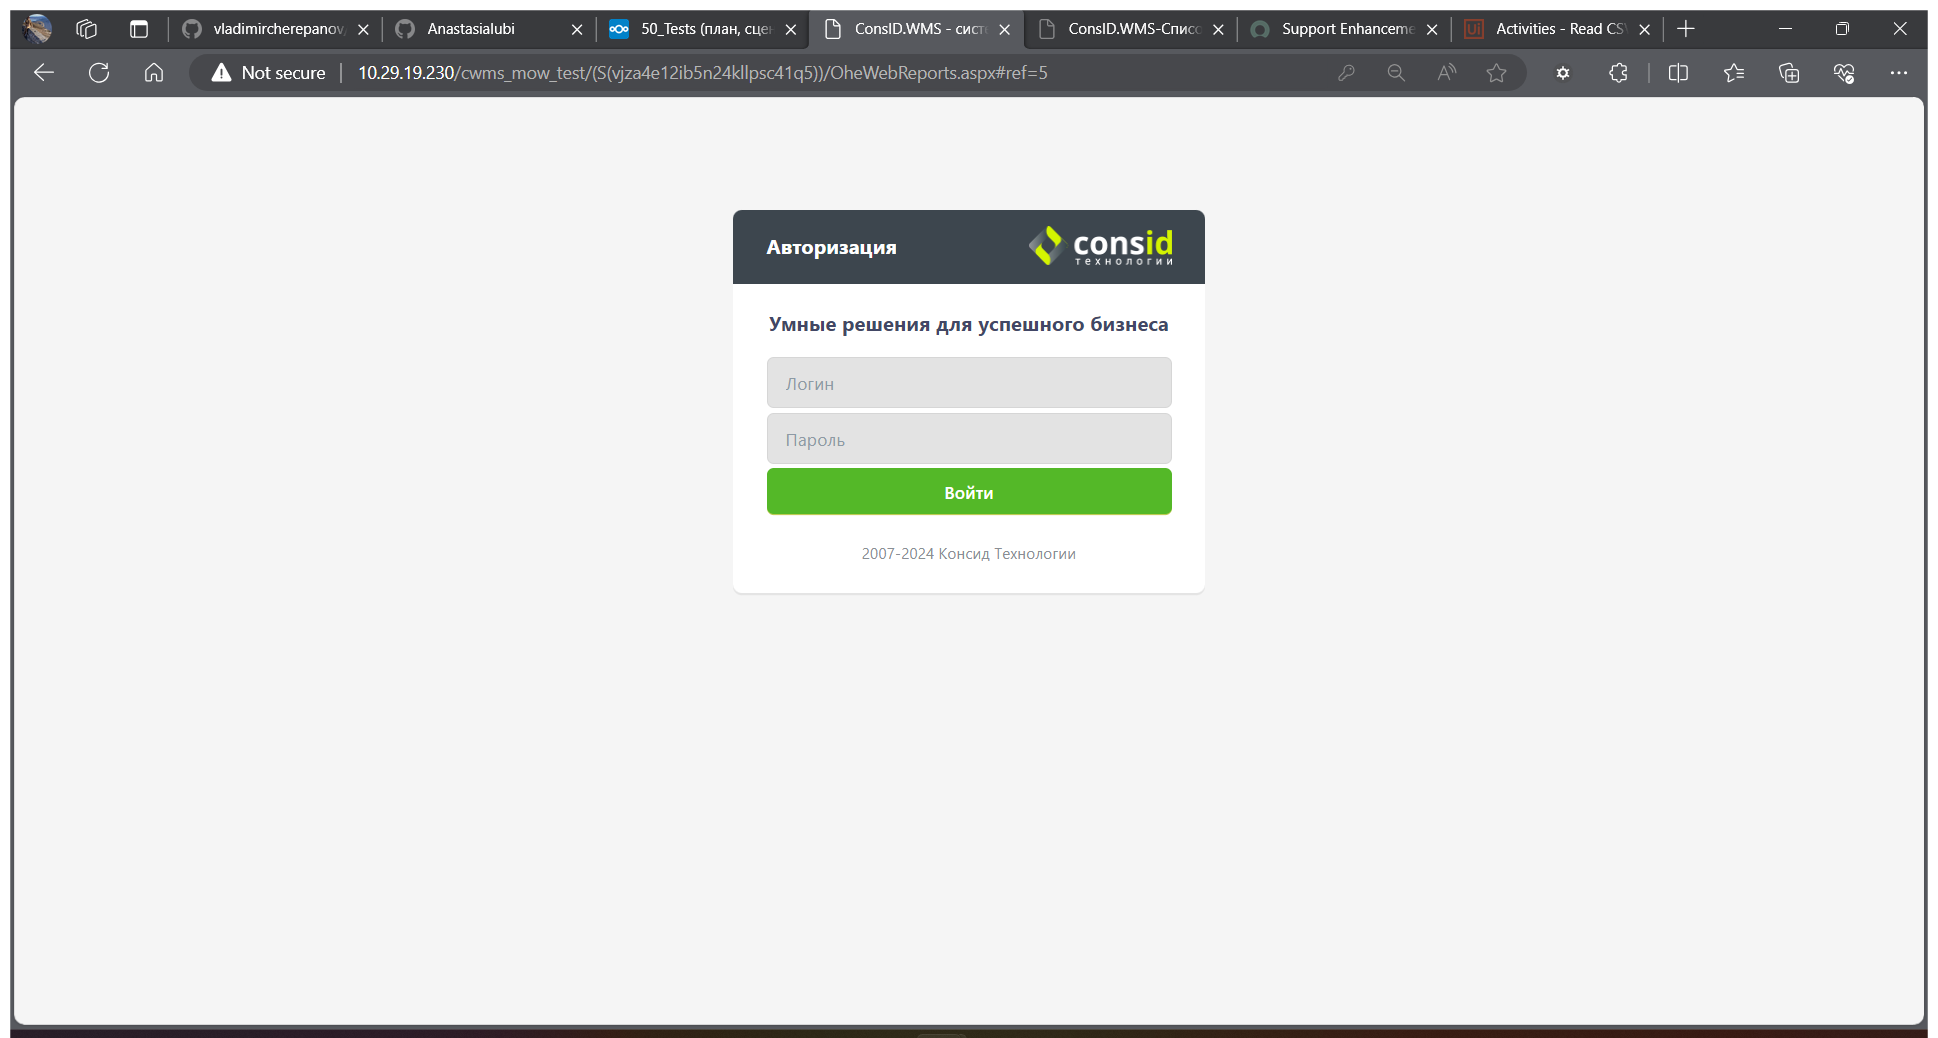
Task: Тестовый проект автоматизации
Workflow: adjustment_INVplus

Step 1: Use Browser Edge: ConsID.WMS - сиcтема управления складом нового поколения (msedge.exe)

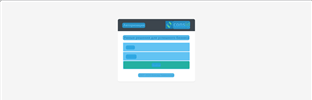
Step 2: CV Screen Scope 'BODY' on the page

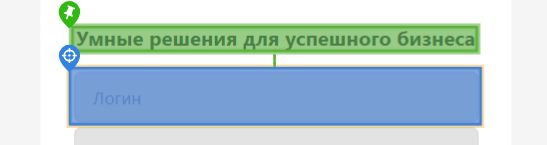
Step 3: type "UDA999ALYU"

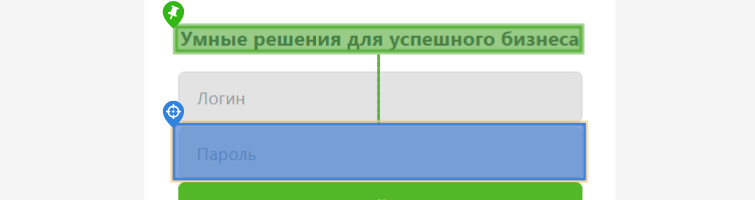
Step 4: type "UDA999ALYU"

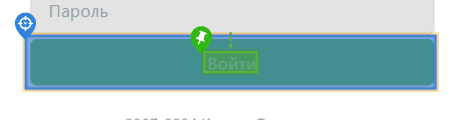
Step 5: CV Click - Button

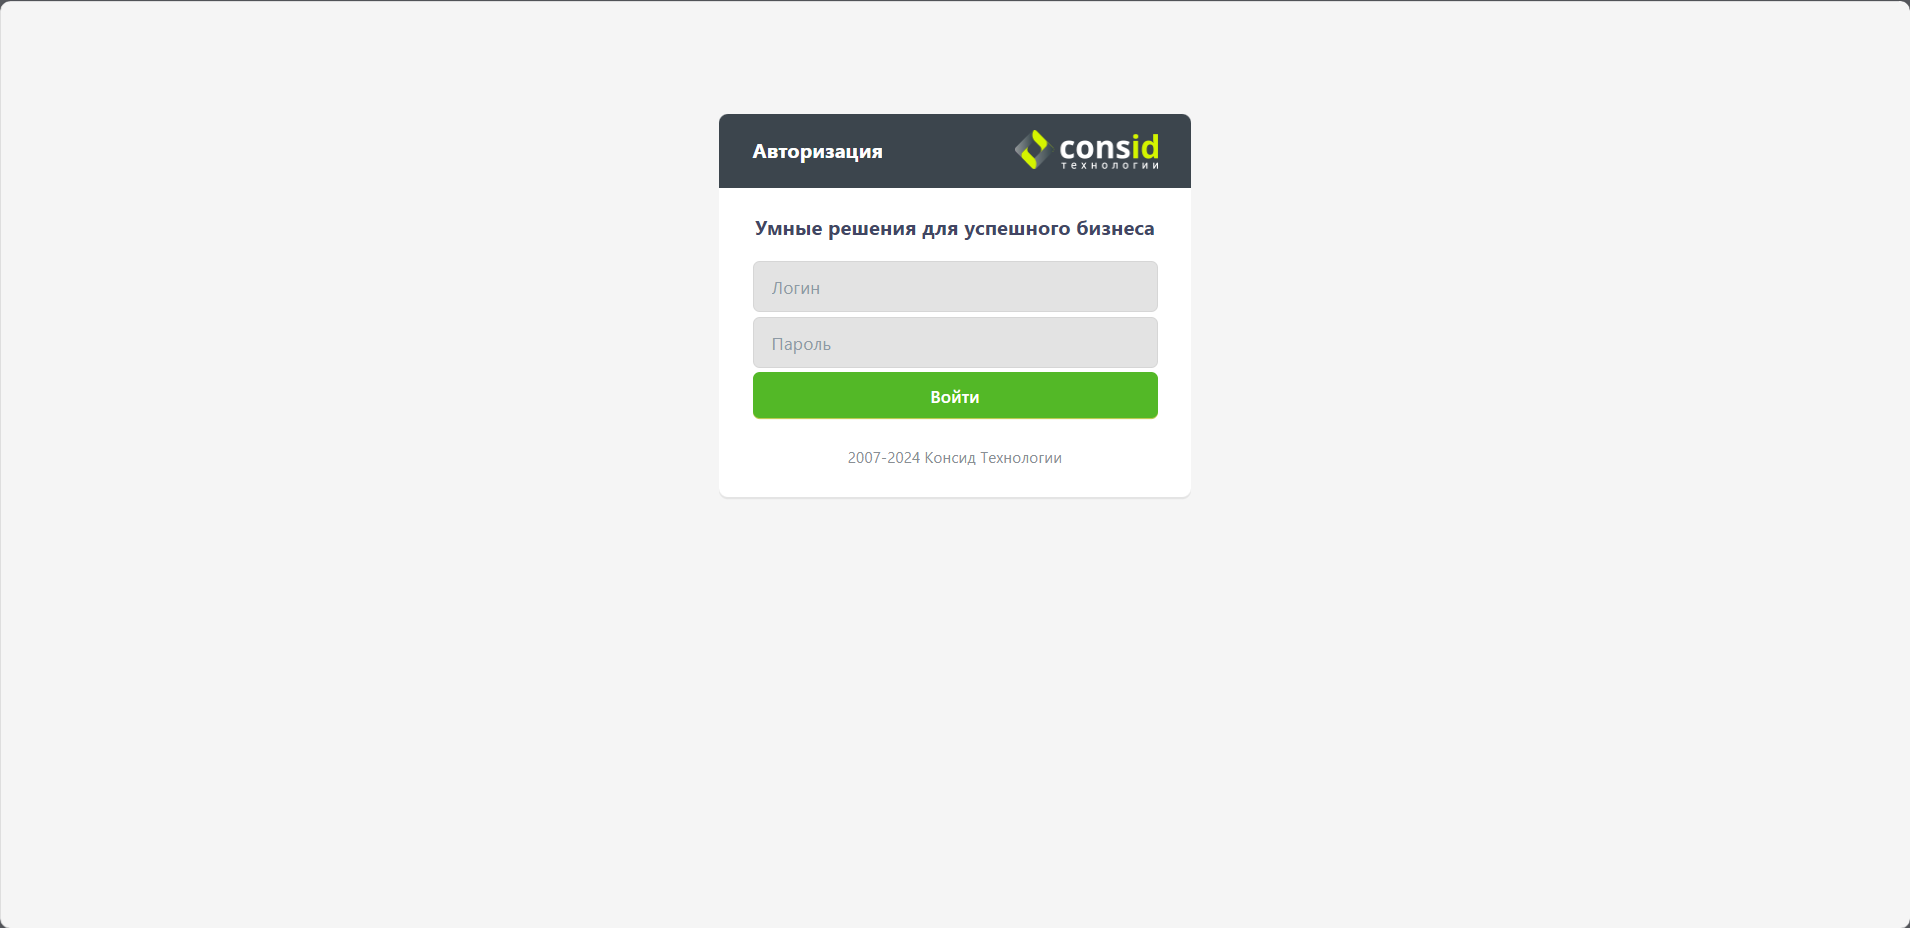
Step 6: Экран CV Type Into - 'YMHble p (Главный)

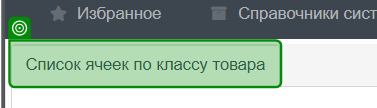
Step 7: check 'Список ячеек'

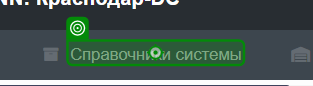
Step 8: click on 'Справочники системы'

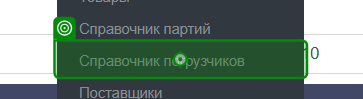
Step 9: click on 'Справочник погрузчиков'

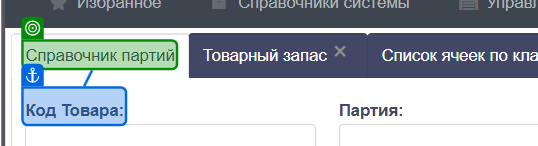
Step 10: check 'Справочник партий'

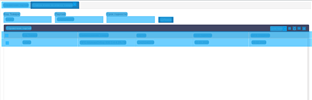
Step 11: CV Screen Scope 'DIV  content' on the element 'content'

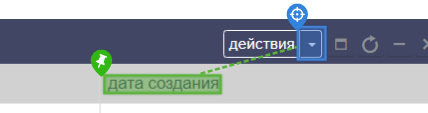
Step 12: CV Click - ArrowButton

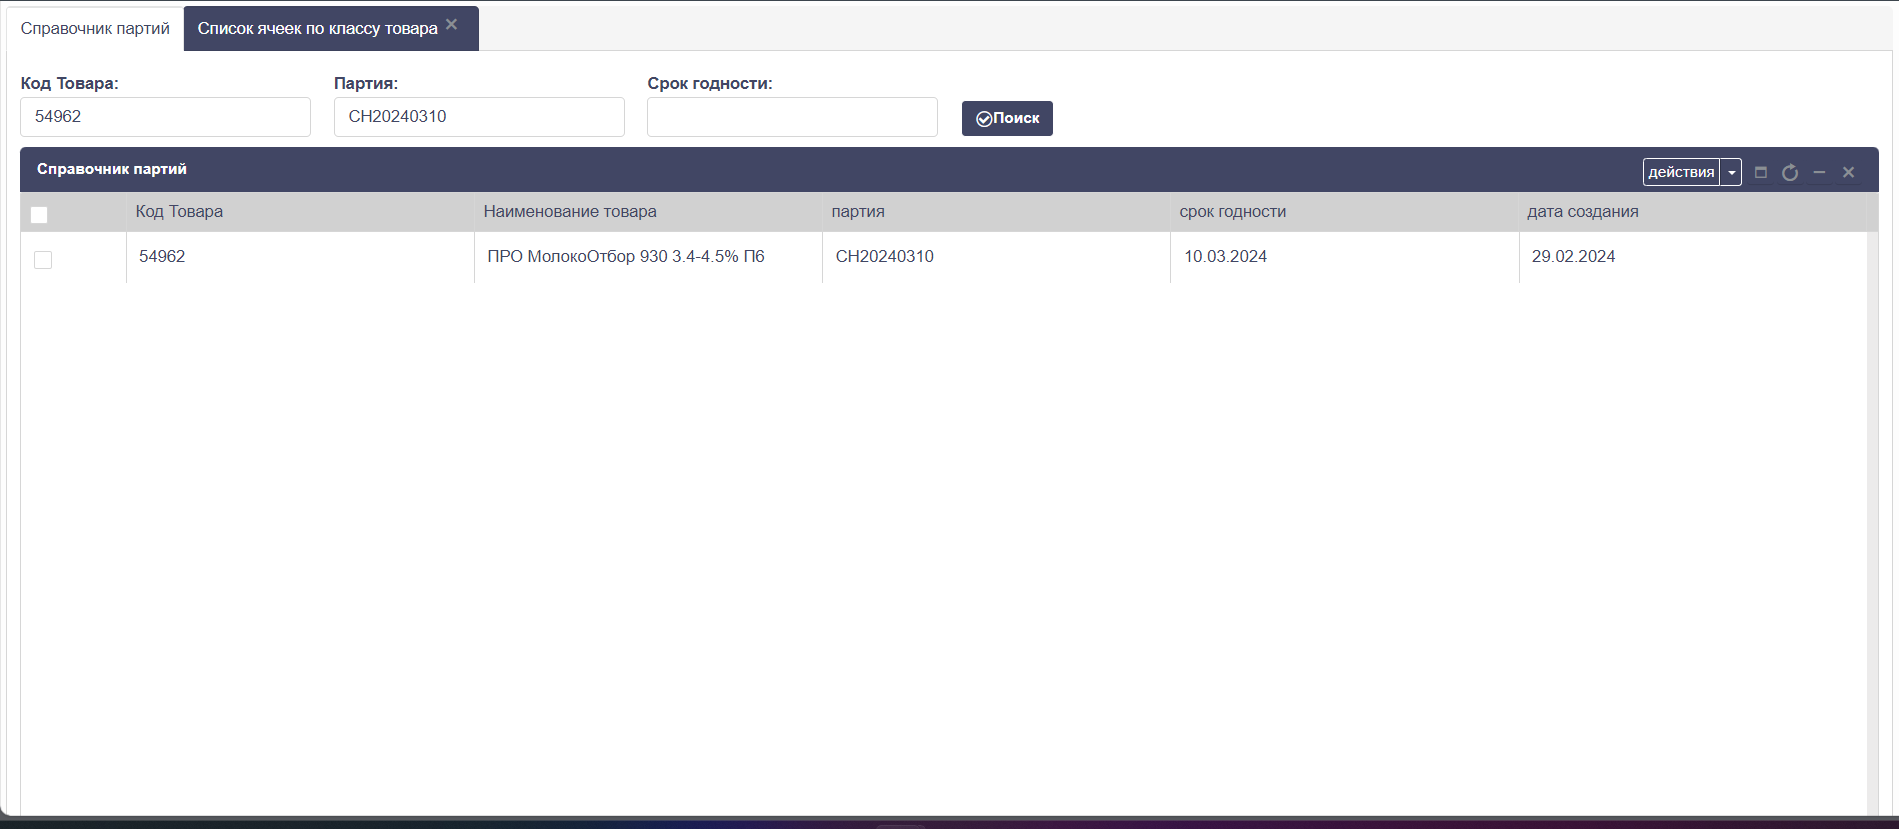
Step 13: Screen CV Click - ArrowButton (Main)

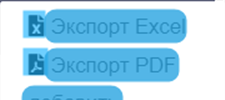
Step 14: CV Screen Scope 'UL' on the list

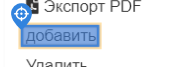
Step 15: CV Click - Text

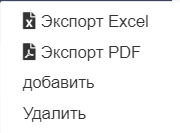
Step 16: Screen CV Click - 'A06aBITb' (Main)

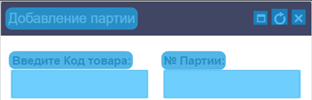
Step 17: CV Screen Scope 'DIV' on the element

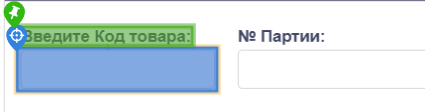
Step 18: type [product]

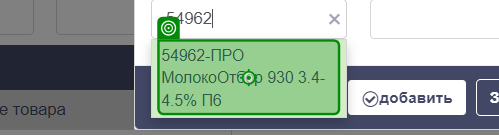
Step 19: click on '54962-ПРО МолокоОтбор'

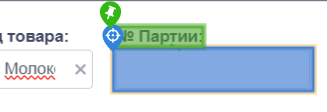
Step 20: type [batch]

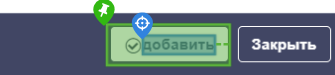
Step 21: CV Click - Text

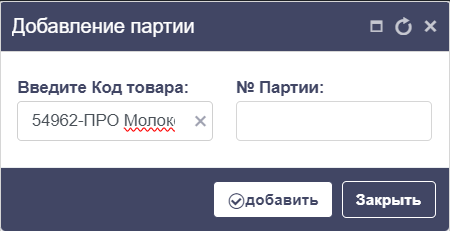
Step 22: Screen CV Click - 'OR06aBMTb'

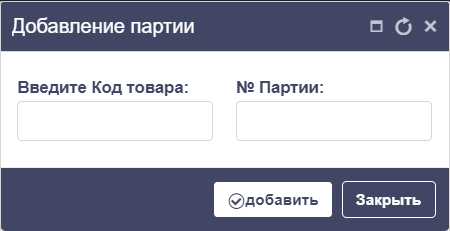
Step 23: Screen CV Type Into - 'BBeANTe (Main)

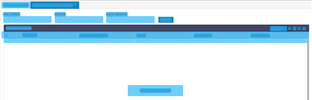
Step 24: CV Screen Scope 'DIV  content' on the element 'content'

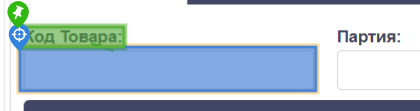
Step 25: type [product]

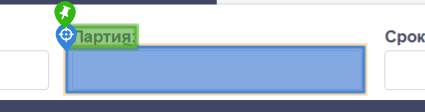
Step 26: type [batch]

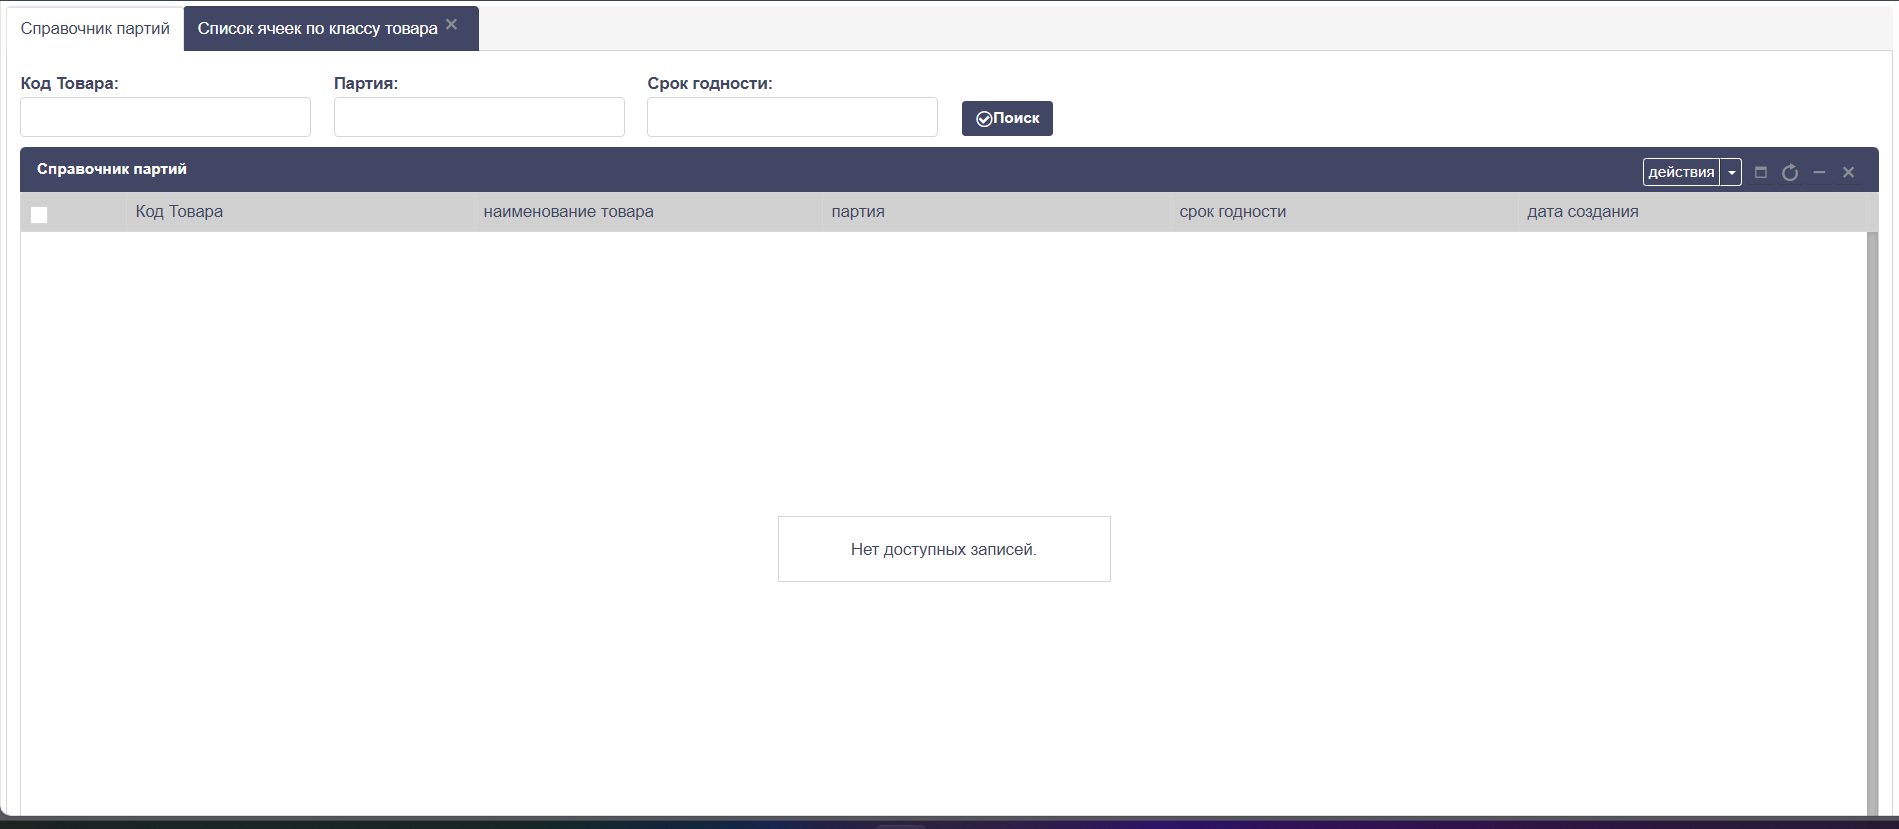
Step 27: Screen CV Type Into - 'KoA ToB (Main)

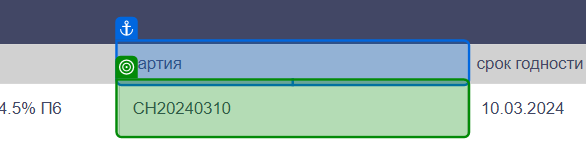
Step 28: check 'CH[number redacted]'

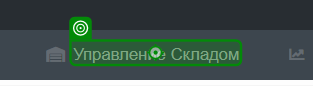
Step 29: click on 'Управление Складом'

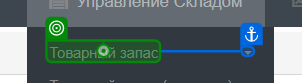
Step 30: click on 'Товарный запас'

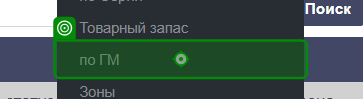
Step 31: click on 'по ГМ'

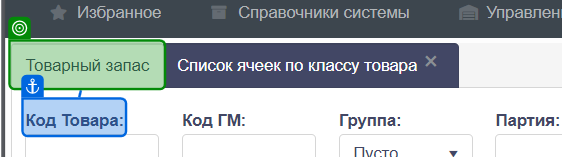
Step 32: check 'Код Товара'

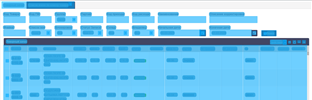
Step 33: CV Screen Scope 'pane' on the element 'content'

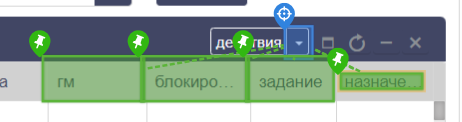
Step 34: CV Click - ArrowButton

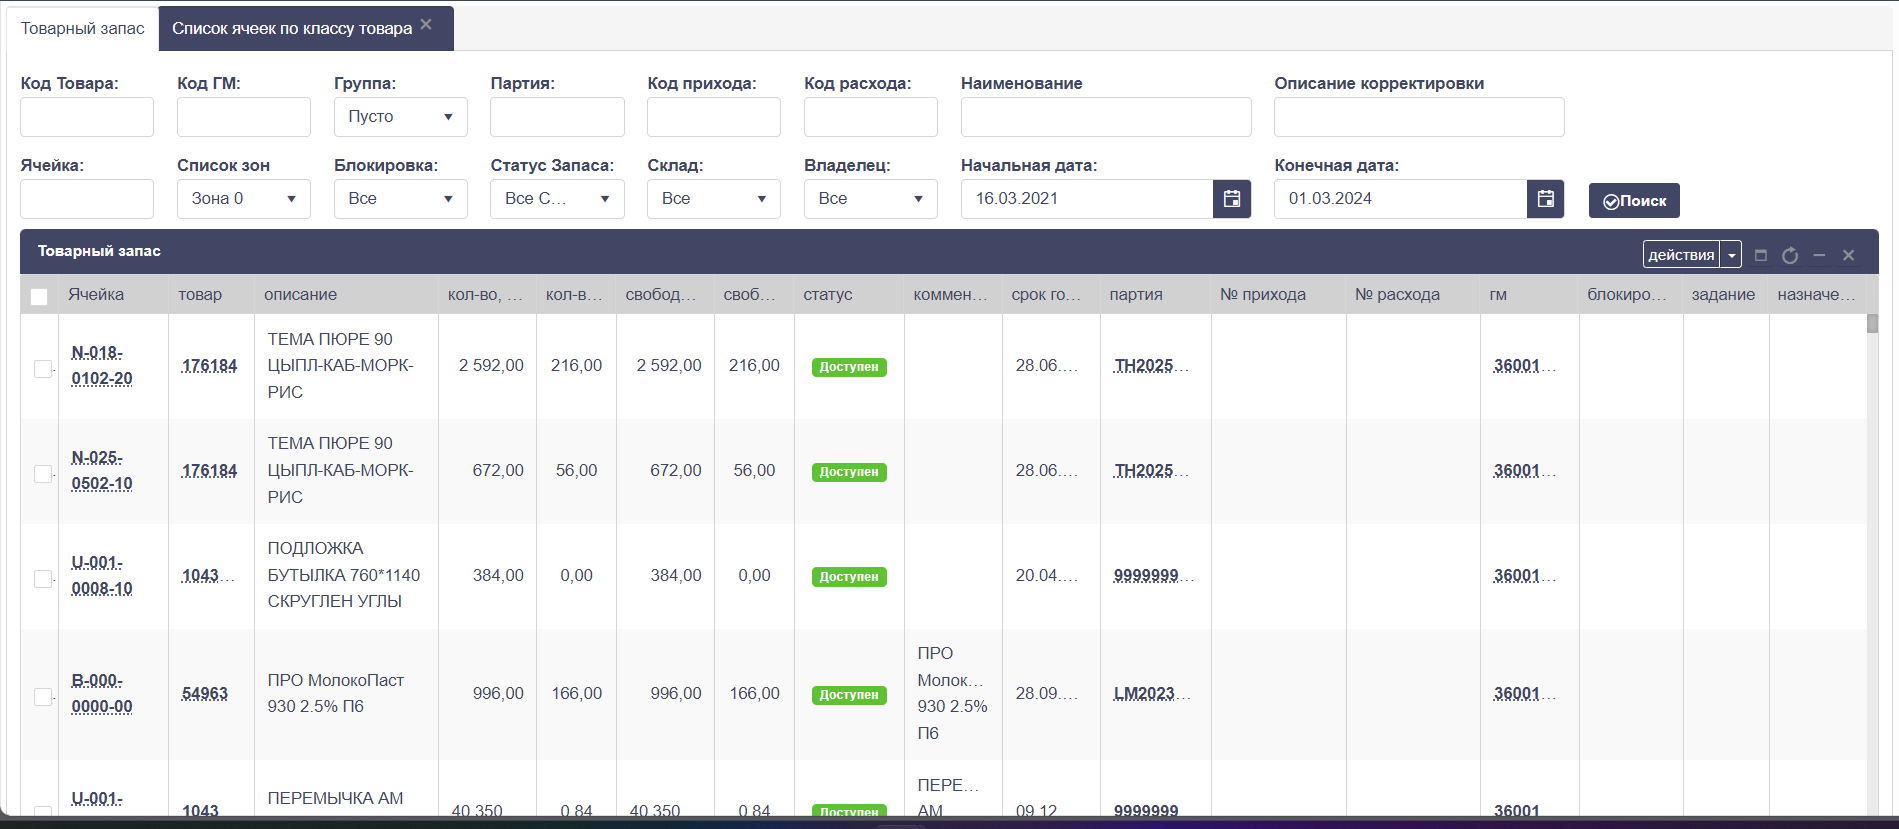
Step 35: Screen CV Click - 'Ha3Ha4e...' (Main)

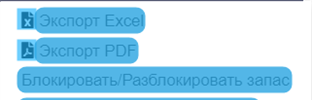
Step 36: CV Screen Scope 'UL' on the list

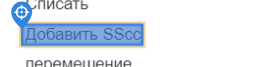
Step 37: CV Click - Text

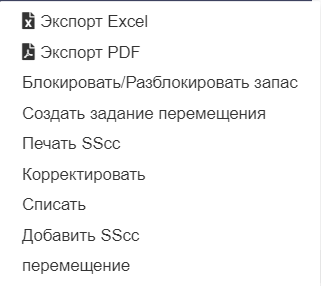
Step 38: Screen CV Click - 'A06aBNTb SS (Main)

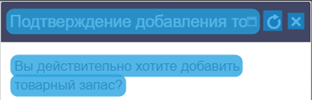
Step 39: CV Screen Scope 'DIV' on the element